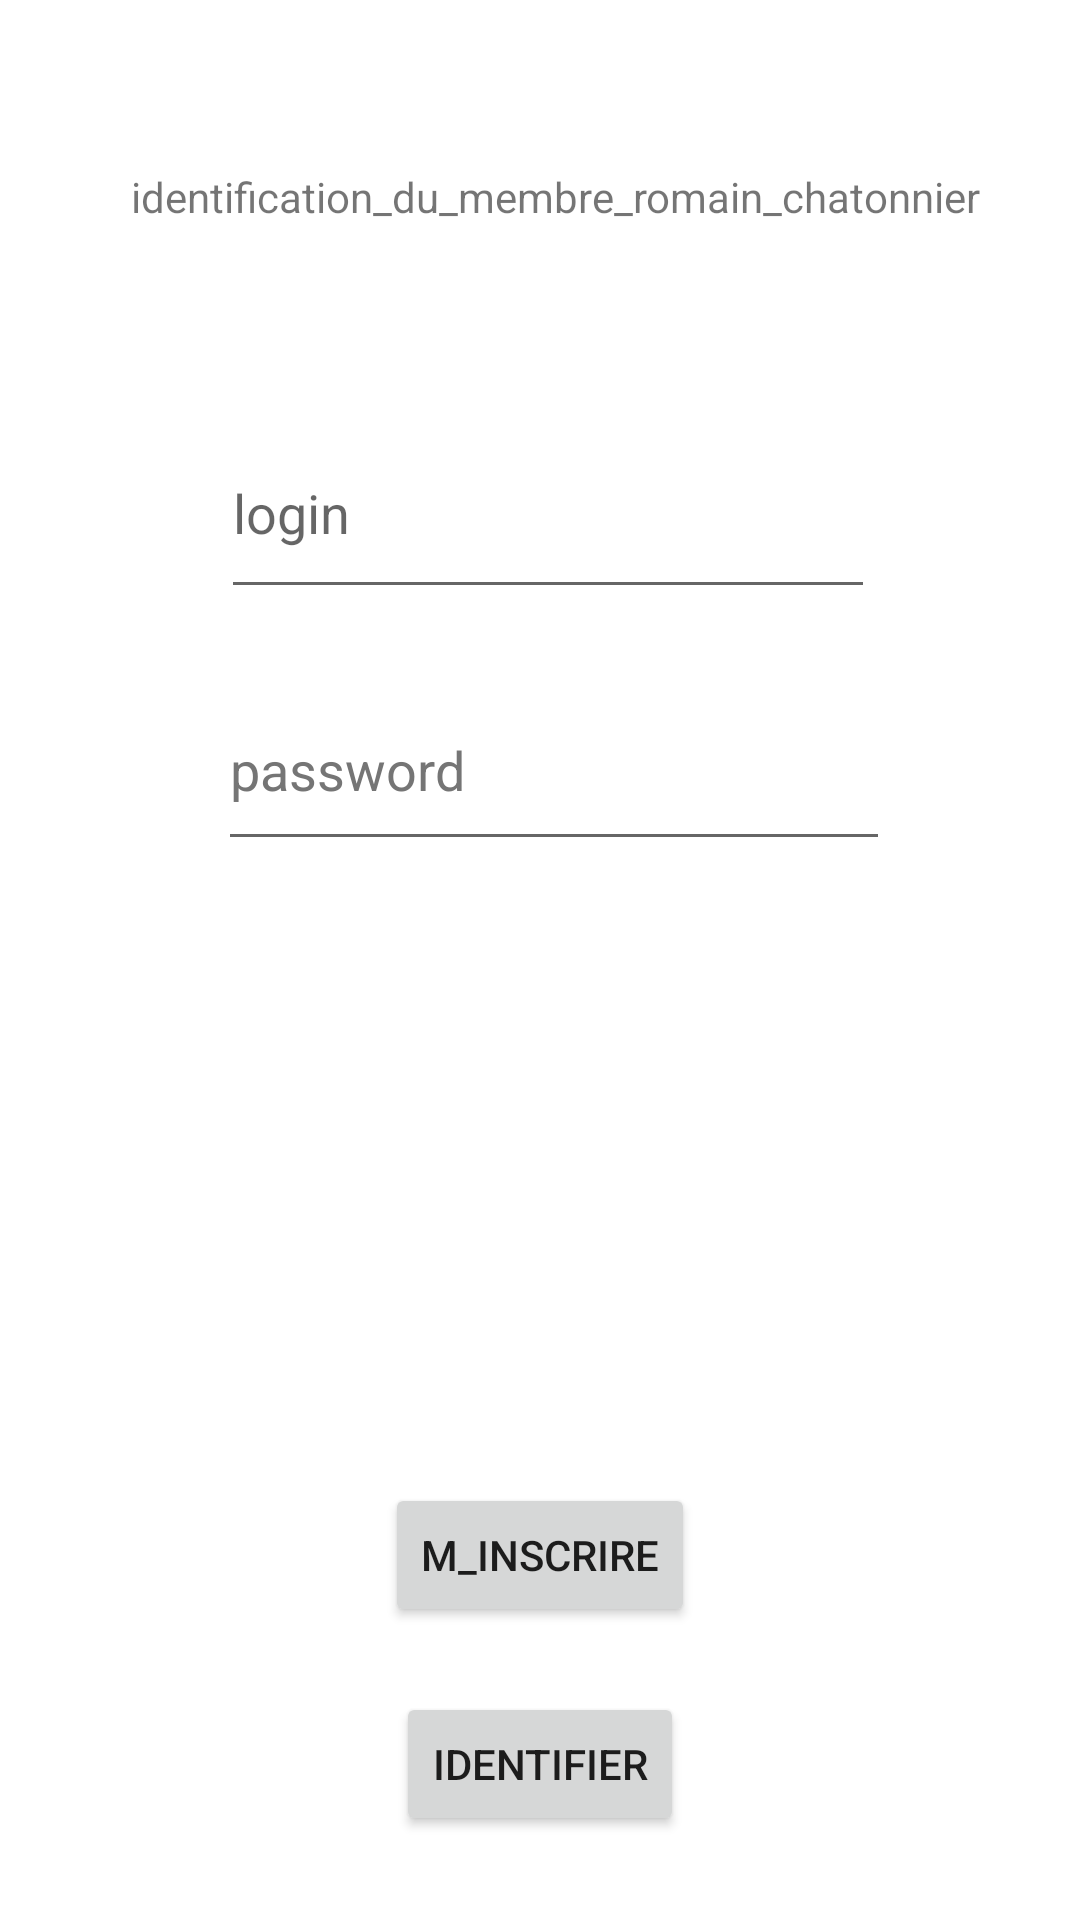

Write the Android layout XML for this screen, with the resource values it uses.
<!-- AndroidManifest.xml: application theme Theme.TpSoiree -->
<!-- res/layout/activity_main.xml -->
<?xml version="1.0" encoding="utf-8"?>
<androidx.constraintlayout.widget.ConstraintLayout xmlns:android="http://schemas.android.com/apk/res/android"
    xmlns:app="http://schemas.android.com/apk/res-auto"
    xmlns:tools="http://schemas.android.com/tools"
    android:layout_width="match_parent"
    android:layout_height="match_parent"
    tools:context=".ui.MainActivity">

    <TextView
        android:id="@+id/textView"
        android:layout_width="284dp"
        android:layout_height="40dp"
        android:layout_marginTop="56dp"
        android:text="identification_du_membre_romain_chatonnier"
        app:layout_constraintEnd_toEndOf="parent"
        app:layout_constraintHorizontal_bias="0.574"
        app:layout_constraintStart_toStartOf="parent"
        app:layout_constraintTop_toTopOf="parent" />

    <EditText
        android:id="@+id/textLogin"
        android:layout_width="218dp"
        android:layout_height="67dp"
        android:layout_marginTop="40dp"
        android:autofillHints=""
        android:ems="10"
        android:hint="login"
        android:inputType="textPersonName"
        app:layout_constraintEnd_toEndOf="parent"
        app:layout_constraintHorizontal_bias="0.518"
        app:layout_constraintStart_toStartOf="parent"
        app:layout_constraintTop_toBottomOf="@+id/textView" />

    <EditText
        android:id="@+id/textPassword"
        android:layout_width="224dp"
        android:layout_height="64dp"
        android:layout_marginTop="20dp"
        android:autofillHints=""
        android:ems="10"
        android:hint="password"
        android:inputType="textPassword"
        android:textColorHint="#757575"
        app:layout_constraintEnd_toEndOf="parent"
        app:layout_constraintHorizontal_bias="0.534"
        app:layout_constraintStart_toStartOf="parent"
        app:layout_constraintTop_toBottomOf="@+id/textLogin" />

    <Button
        android:id="@+id/identifier"
        android:layout_width="wrap_content"
        android:layout_height="wrap_content"
        android:layout_marginBottom="28dp"
        android:text="identifier"
        app:layout_constraintBottom_toBottomOf="parent"
        app:layout_constraintEnd_toEndOf="parent"
        app:layout_constraintStart_toStartOf="parent" />

    <Button
        android:id="@+id/inscrire"
        android:layout_width="wrap_content"
        android:layout_height="wrap_content"
        android:layout_marginBottom="16dp"
        android:text="m_inscrire"
        app:layout_constraintBottom_toTopOf="@+id/identifier"
        app:layout_constraintEnd_toEndOf="parent"
        app:layout_constraintStart_toStartOf="parent"
        app:layout_constraintTop_toBottomOf="@+id/textPassword"
        app:layout_constraintVertical_bias="0.973" />

</androidx.constraintlayout.widget.ConstraintLayout>
<!-- resources referenced by this layout -->
<resources>
  <style name="Theme.TpSoiree" parent="Theme.MaterialComponents.DayNight.DarkActionBar">
          
          <item name="colorPrimary">@color/purple_500</item>
          <item name="colorPrimaryVariant">@color/purple_700</item>
          <item name="colorOnPrimary">@color/white</item>
          
          <item name="colorSecondary">@color/teal_200</item>
          <item name="colorSecondaryVariant">@color/teal_700</item>
          <item name="colorOnSecondary">@color/black</item>
          
          <item name="android:statusBarColor" tools:targetApi="l">?attr/colorPrimaryVariant</item>
          
      </style>
  <!-- not gathered from this repository: default colours our renderer supplied (Android Studio template values) -->
  <color name="purple_500">#FF6200EE</color>
  <color name="purple_700">#FF3700B3</color>
  <color name="teal_200">#FF03DAC5</color>
  <color name="teal_700">#FF018786</color>
  <color name="black">#FF000000</color>
  <color name="white">#FFFFFFFF</color>
</resources>
